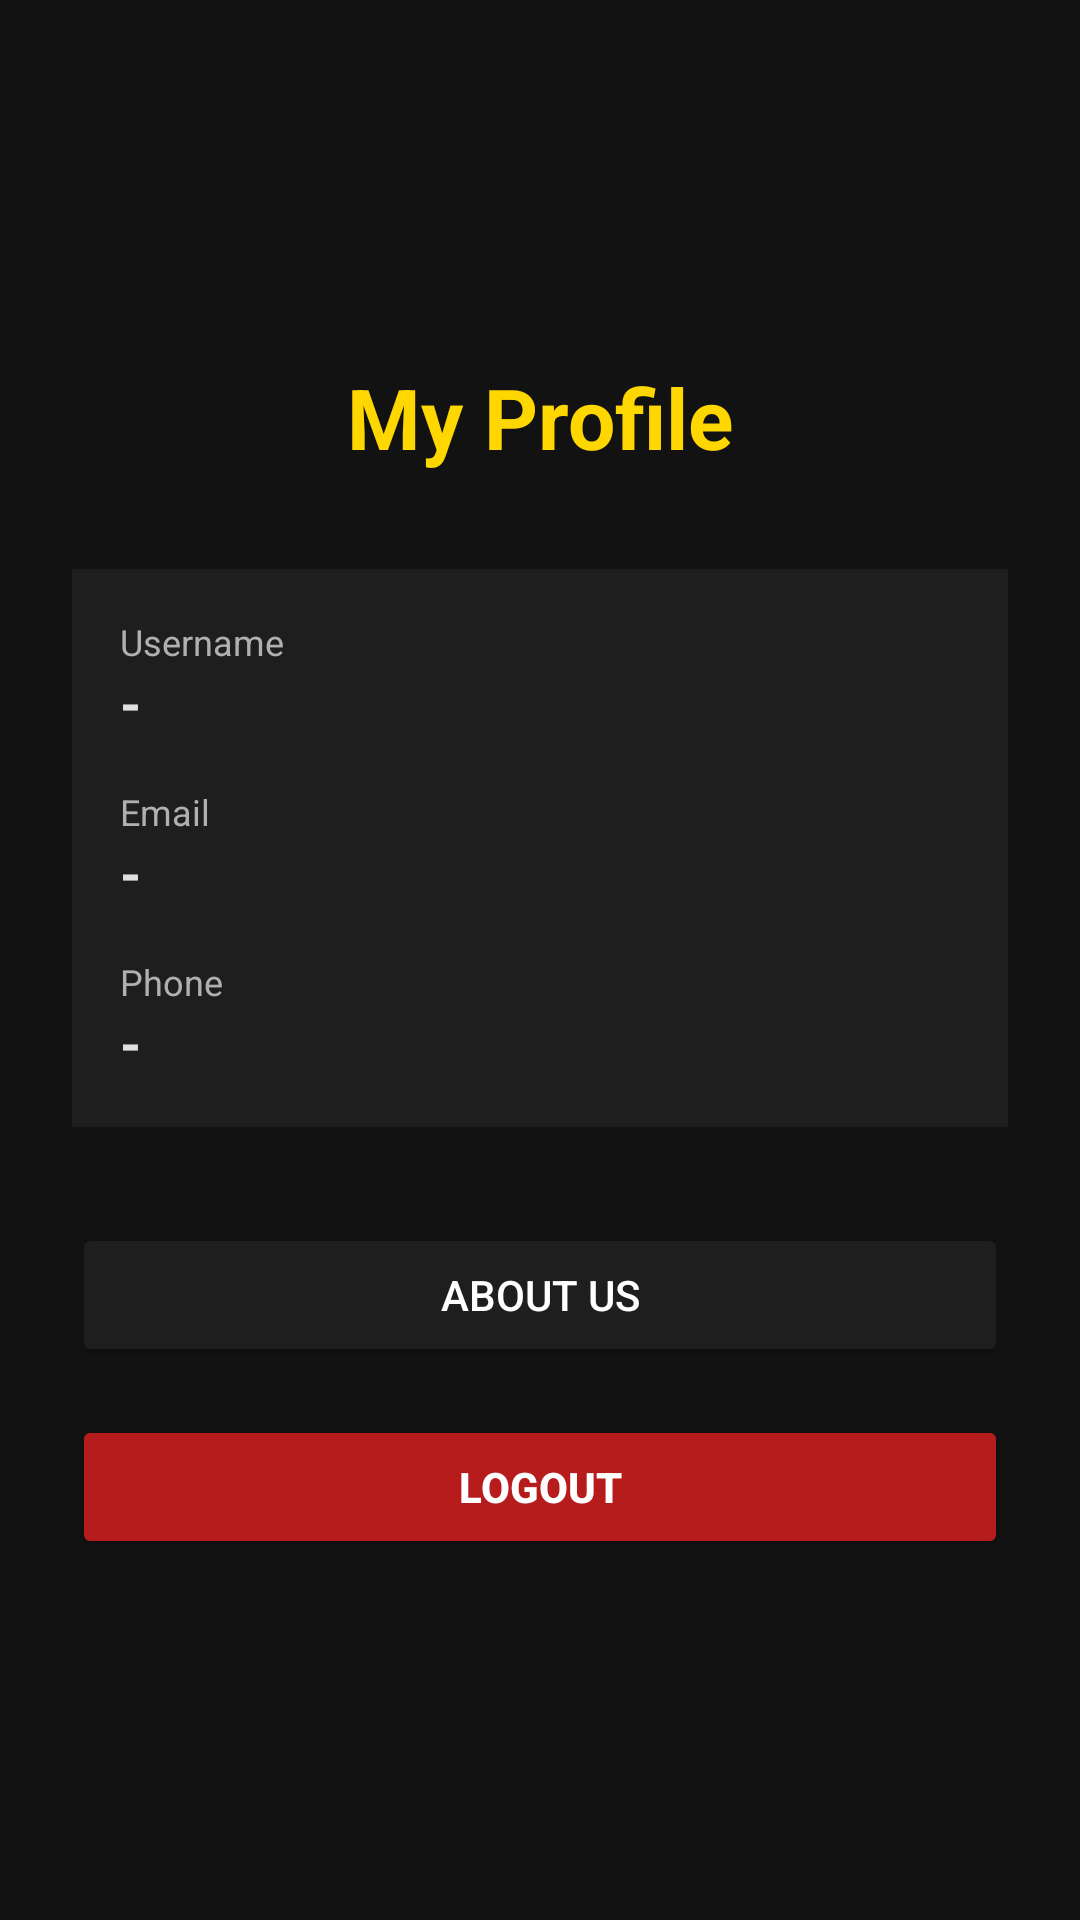

Android layout source for this screen:
<!-- AndroidManifest.xml: application theme Theme.NocturneCinema -->
<!-- res/layout/fragment_profile.xml -->
<?xml version="1.0" encoding="utf-8"?>
<LinearLayout xmlns:android="http://schemas.android.com/apk/res/android"
    android:layout_width="match_parent"
    android:layout_height="match_parent"
    android:orientation="vertical"
    android:padding="24dp"
    android:gravity="center"
    android:background="@color/cinema_black">



    <TextView
        android:layout_width="wrap_content"
        android:layout_height="wrap_content"
        android:text="My Profile"
        android:textSize="28sp"
        android:textStyle="bold"
        android:textColor="@color/cinema_gold"
        android:layout_marginBottom="32dp"/>

    <LinearLayout
        android:layout_width="match_parent"
        android:layout_height="wrap_content"
        android:orientation="vertical"
        android:background="#1E1E1E"
        android:padding="16dp"
        android:layout_marginBottom="32dp">

        <TextView
            android:layout_width="wrap_content"
            android:layout_height="wrap_content"
            android:text="Username"
            android:textColor="@color/cinema_text_secondary"
            android:textSize="12sp"/>

        <TextView
            android:id="@+id/tv_profile_username"
            android:layout_width="wrap_content"
            android:layout_height="wrap_content"
            android:text="-"
            android:textColor="@color/cinema_text_primary"
            android:textSize="18sp"
            android:textStyle="bold"
            android:layout_marginBottom="16dp"/>

        <TextView
            android:layout_width="wrap_content"
            android:layout_height="wrap_content"
            android:text="Email"
            android:textColor="@color/cinema_text_secondary"
            android:textSize="12sp"/>

        <TextView
            android:id="@+id/tv_profile_email"
            android:layout_width="wrap_content"
            android:layout_height="wrap_content"
            android:text="-"
            android:textColor="@color/cinema_text_primary"
            android:textSize="18sp"
            android:textStyle="bold"
            android:layout_marginBottom="16dp"/>

        <TextView
            android:layout_width="wrap_content"
            android:layout_height="wrap_content"
            android:text="Phone"
            android:textColor="@color/cinema_text_secondary"
            android:textSize="12sp"/>

        <TextView
            android:id="@+id/tv_profile_phone"
            android:layout_width="wrap_content"
            android:layout_height="wrap_content"
            android:text="-"
            android:textColor="@color/cinema_text_primary"
            android:textSize="18sp"
            android:textStyle="bold"/>
            
    </LinearLayout>

    <Button
        android:id="@+id/btn_about_us"
        android:layout_width="match_parent"
        android:layout_height="wrap_content"
        android:text="About Us"
        android:backgroundTint="@color/cinema_dark_grey"
        android:textColor="@color/white"
        android:layout_marginBottom="16dp"/>

    <Button
        android:id="@+id/btn_logout"
        android:layout_width="match_parent"
        android:layout_height="wrap_content"
        android:text="Logout"
        android:backgroundTint="@color/cinema_red"
        android:textColor="@color/white"
        android:textStyle="bold"/>

</LinearLayout>
<!-- resources referenced by this layout -->
<resources>
  <color name="cinema_black">#121212</color>
  <color name="cinema_dark_grey">#1E1E1E</color>
  <color name="cinema_gold">#FFD700</color>
  <color name="cinema_red">#B71C1C</color>
  <color name="cinema_text_primary">#E0E0E0</color>
  <color name="cinema_text_secondary">#B0B0B0</color>
  <color name="white">#FFFFFFFF</color>
  <style name="Theme.NocturneCinema" parent="Theme.MaterialComponents.DayNight.NoActionBar">
          
          <item name="colorPrimary">@color/cinema_red</item>
          <item name="colorPrimaryVariant">@color/cinema_black</item>
          <item name="colorOnPrimary">@color/white</item>
          
          <item name="colorSecondary">@color/cinema_gold</item>
          <item name="colorSecondaryVariant">@color/cinema_gold</item>
          <item name="colorOnSecondary">@color/black</item>
          
          <item name="android:statusBarColor">@color/cinema_black</item>
          
          <item name="android:windowBackground">@color/cinema_black</item>
          <item name="android:textColor">@color/cinema_text_primary</item>
      </style>
  <color name="black">#FF000000</color>
</resources>
